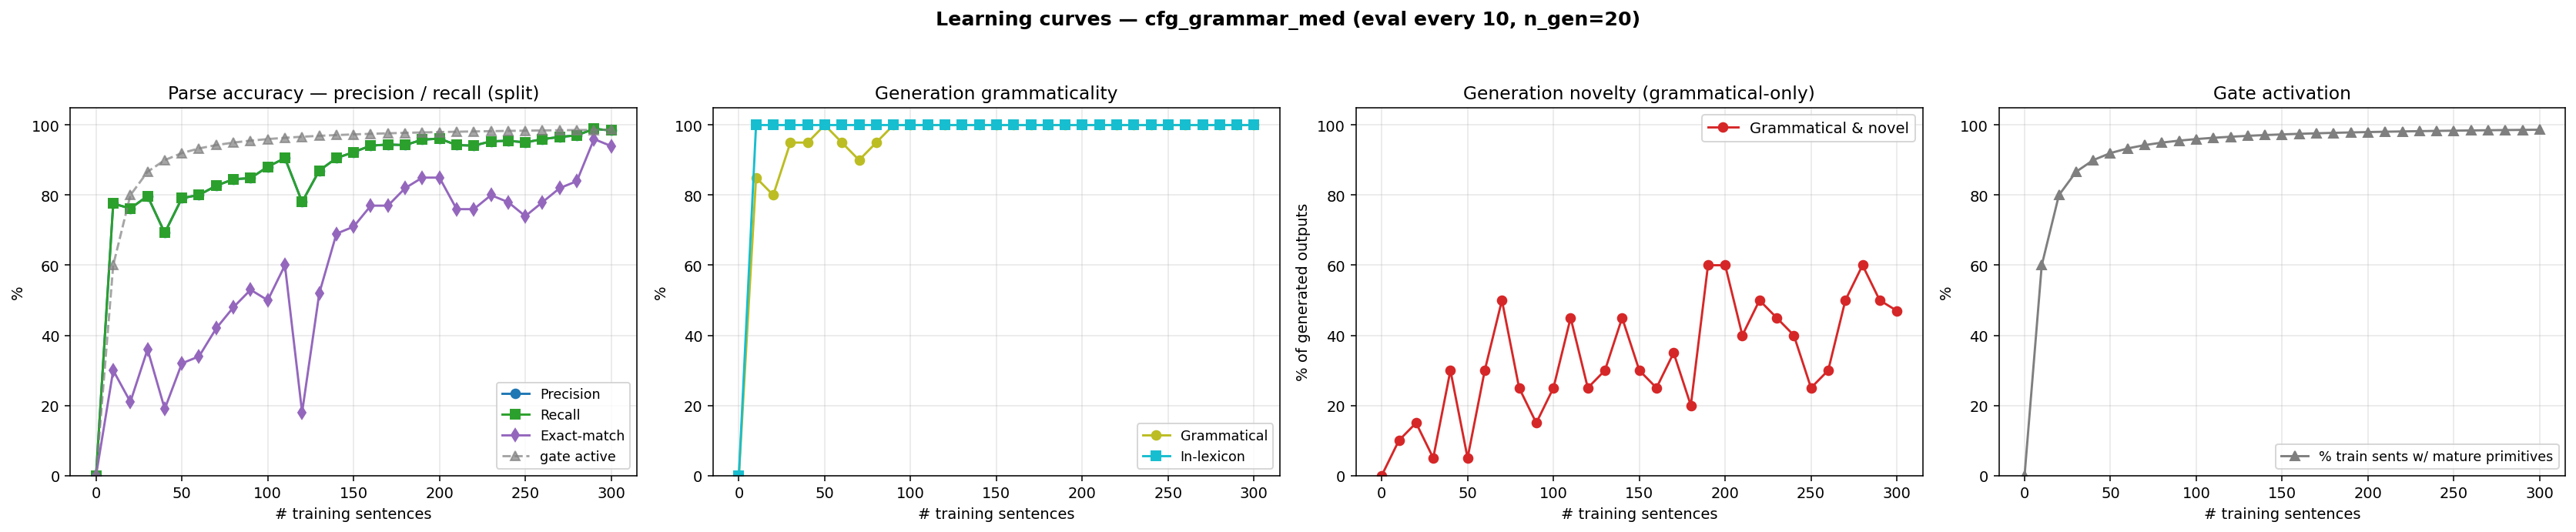

Data behind this chart, as committed beside it:
n_trained, parse_F1, parse_P, parse_R, parse_EM, gen_gram, gen_novel, gen_lex, gen_gram_novel, p_parse_legal, gen_n, prim_active_frac
0, 0.0000, 0.0000, 0.0000, 0.0000, 0.0000, 0.0000, 0.0000, 0.0000, 0.0000, 0, 0.0000
10, 0.7759, 0.7759, 0.7759, 0.3000, 0.8500, 0.2500, 1, 0.1000, 1, 20, 0.6000
20, 0.7620, 0.7620, 0.7620, 0.2100, 0.8000, 0.3500, 1, 0.1500, 1, 20, 0.8000
30, 0.7975, 0.7975, 0.7975, 0.3600, 0.9500, 0.1000, 1, 0.0500, 1, 20, 0.8667
40, 0.6924, 0.6924, 0.6924, 0.1900, 0.9500, 0.3500, 1, 0.3000, 1, 20, 0.9000
50, 0.7913, 0.7913, 0.7913, 0.3200, 1, 0.0500, 1, 0.0500, 1, 20, 0.9200
60, 0.8006, 0.8006, 0.8006, 0.3400, 0.9500, 0.3500, 1, 0.3000, 1, 20, 0.9333
70, 0.8269, 0.8269, 0.8269, 0.4200, 0.9000, 0.6000, 1, 0.5000, 1, 20, 0.9429
80, 0.8454, 0.8454, 0.8454, 0.4800, 0.9500, 0.3000, 1, 0.2500, 1, 20, 0.9500
90, 0.8485, 0.8485, 0.8485, 0.5300, 1, 0.1500, 1, 0.1500, 1, 20, 0.9556
100, 0.8810, 0.8810, 0.8810, 0.5000, 1, 0.2500, 1, 0.2500, 1, 20, 0.9600
110, 0.9057, 0.9057, 0.9057, 0.6000, 1, 0.4500, 1, 0.4500, 1, 20, 0.9636
120, 0.7805, 0.7805, 0.7805, 0.1800, 1, 0.2500, 1, 0.2500, 1, 20, 0.9667
130, 0.8702, 0.8702, 0.8702, 0.5200, 1, 0.3000, 1, 0.3000, 1, 20, 0.9692
140, 0.9057, 0.9057, 0.9057, 0.6900, 1, 0.4500, 1, 0.4500, 1, 20, 0.9714
150, 0.9227, 0.9227, 0.9227, 0.7100, 1, 0.3000, 1, 0.3000, 1, 20, 0.9733
160, 0.9413, 0.9413, 0.9413, 0.7700, 1, 0.2500, 1, 0.2500, 1, 20, 0.9750
170, 0.9444, 0.9444, 0.9444, 0.7700, 1, 0.3500, 1, 0.3500, 1, 20, 0.9765
180, 0.9428, 0.9428, 0.9428, 0.8200, 1, 0.2000, 1, 0.2000, 1, 20, 0.9778
190, 0.9583, 0.9583, 0.9583, 0.8500, 1, 0.6000, 1, 0.6000, 1, 20, 0.9789
200, 0.9614, 0.9614, 0.9614, 0.8500, 1, 0.6000, 1, 0.6000, 1, 20, 0.9800
210, 0.9428, 0.9428, 0.9428, 0.7600, 1, 0.4000, 1, 0.4000, 1, 20, 0.9810
220, 0.9413, 0.9413, 0.9413, 0.7600, 1, 0.5000, 1, 0.5000, 1, 20, 0.9818
230, 0.9536, 0.9536, 0.9536, 0.8000, 1, 0.4500, 1, 0.4500, 1, 20, 0.9826
240, 0.9552, 0.9552, 0.9552, 0.7800, 1, 0.4000, 1, 0.4000, 1, 20, 0.9833
250, 0.9505, 0.9505, 0.9505, 0.7400, 1, 0.2500, 1, 0.2500, 1, 20, 0.9840
260, 0.9598, 0.9598, 0.9598, 0.7800, 1, 0.3000, 1, 0.3000, 1, 20, 0.9846
270, 0.9660, 0.9660, 0.9660, 0.8200, 1, 0.5000, 1, 0.5000, 1, 20, 0.9852
280, 0.9706, 0.9706, 0.9706, 0.8400, 1, 0.6000, 1, 0.6000, 1, 20, 0.9857
290, 0.9892, 0.9892, 0.9892, 0.9600, 1, 0.5000, 1, 0.5000, 1, 20, 0.9862
300, 0.9845, 0.9845, 0.9845, 0.9400, 1, 0.4700, 1, 0.4700, 1, 500, 0.9867
